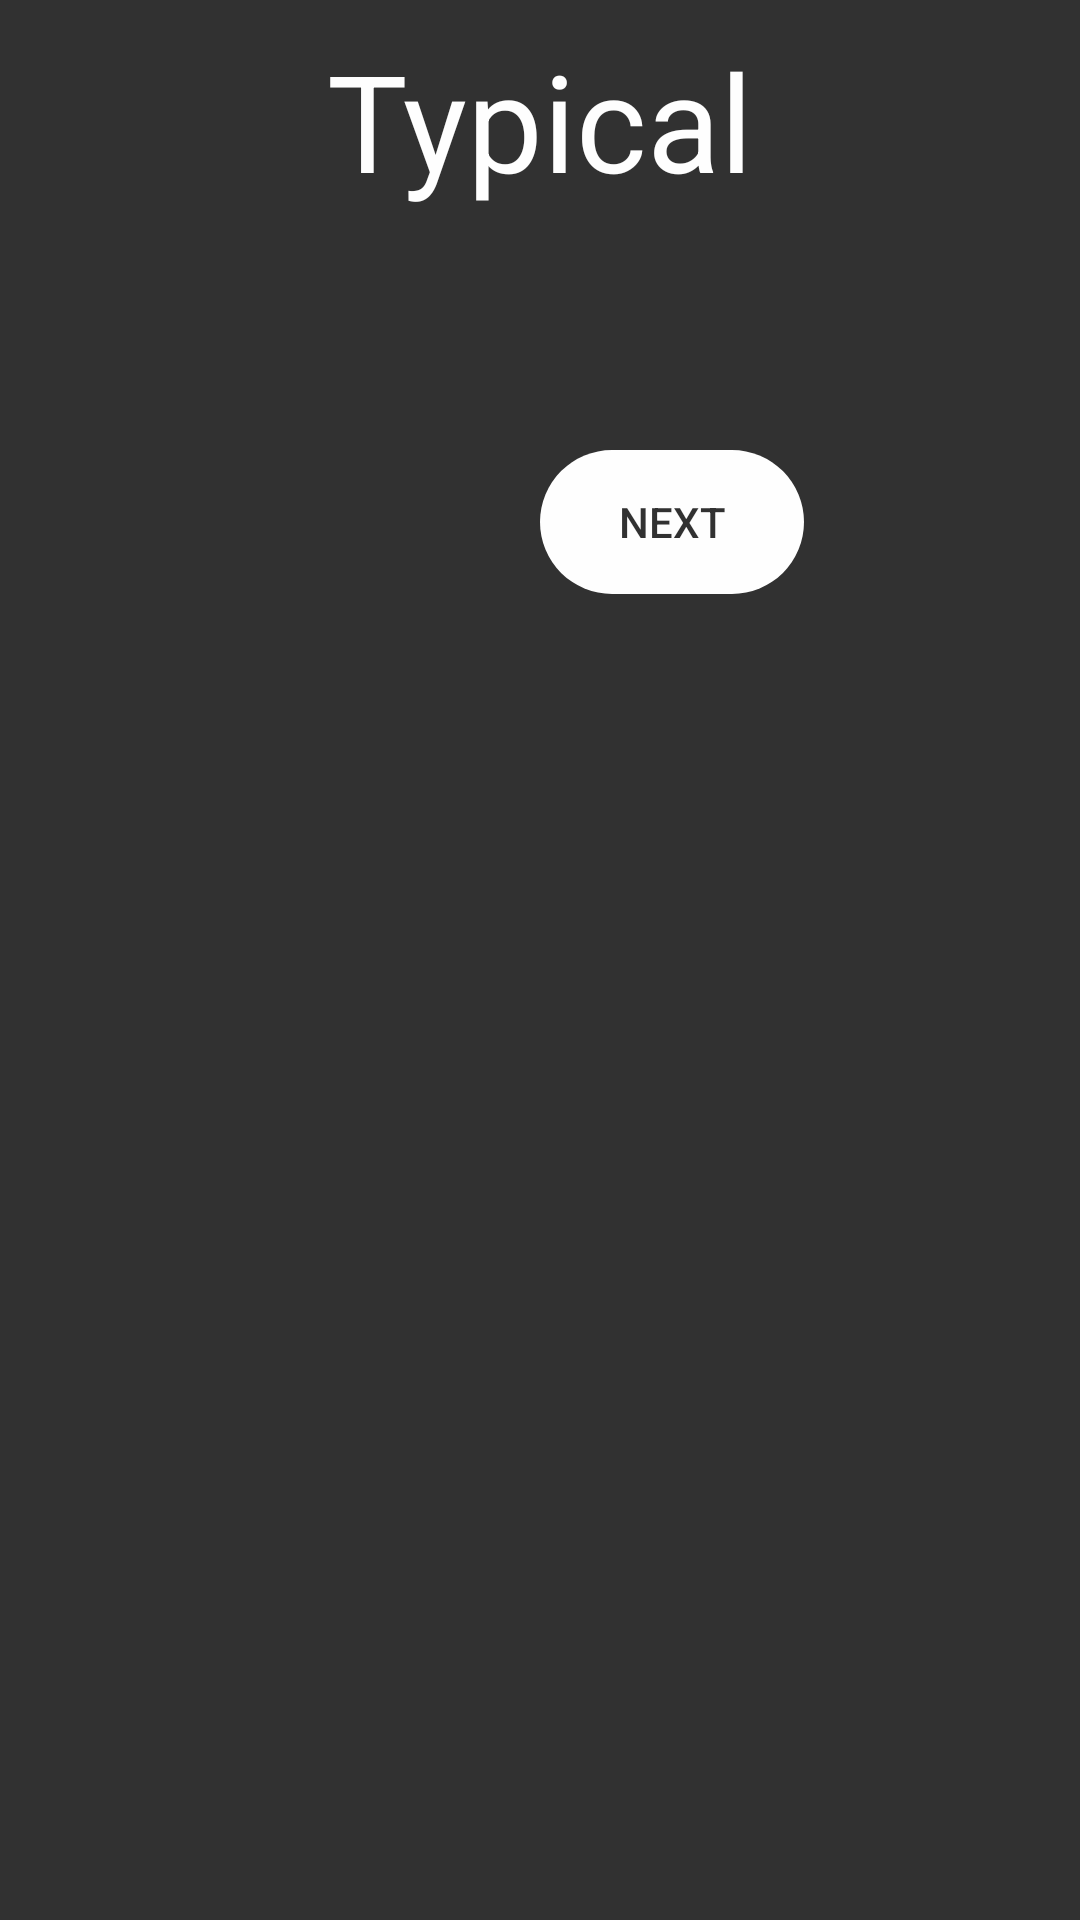

Write the Android layout XML for this screen, with the resource values it uses.
<!-- AndroidManifest.xml: application theme AppTheme -->
<!-- res/layout/option1_3a.xml -->
<?xml version="1.0" encoding="utf-8"?>
<RelativeLayout xmlns:android="http://schemas.android.com/apk/res/android"
    xmlns:app="http://schemas.android.com/apk/res-auto"
    xmlns:tools="http://schemas.android.com/tools"
    android:layout_width="match_parent"
    android:layout_height="match_parent"
    android:alpha="0.8"
    android:background="#000000"
    tools:context=".Level_3.Option1_3a">

    <TextView
        android:id="@+id/text_hint"
        android:layout_width="match_parent"
        android:layout_height="wrap_content"
        android:layout_marginTop="10dp"
        android:gravity="center_horizontal"
        android:text="Typical"
        android:textColor="#FFFFFF"
        android:textSize="45sp" />

    <Button
        android:id="@+id/button_next"
        android:layout_width="wrap_content"
        android:layout_height="wrap_content"
        android:layout_alignParentLeft="true"
        android:layout_alignParentTop="true"
        android:layout_marginLeft="180dp"
        android:layout_marginTop="150dp"
        android:background="@drawable/custom_button_white"
        android:onClick="level3_d"
        android:text="Next"
        android:textColor="#000000" />

</RelativeLayout>
<!-- resources referenced by this layout -->
<resources>
  <!-- drawable custom_button_white (drawable) -->
  <?xml version="1.0" encoding="utf-8"?>
  <shape xmlns:android="http://schemas.android.com/apk/res/android" android:shape="rectangle">
  
      <solid android:color="#FFFFFF"></solid>
      <corners android:radius="50dp"></corners>
  
  </shape>
  <style name="AppTheme" parent="Theme.AppCompat.Light.NoActionBar">
          
          <item name="colorPrimary">@color/colorPrimary</item>
          <item name="colorPrimaryDark">@color/colorPrimaryDark</item>
          <item name="colorAccent">@color/colorAccent</item>
      </style>
  <color name="colorPrimary">#008577</color>
  <color name="colorPrimaryDark">#00574B</color>
  <color name="colorAccent">#0CD23E</color>
</resources>
